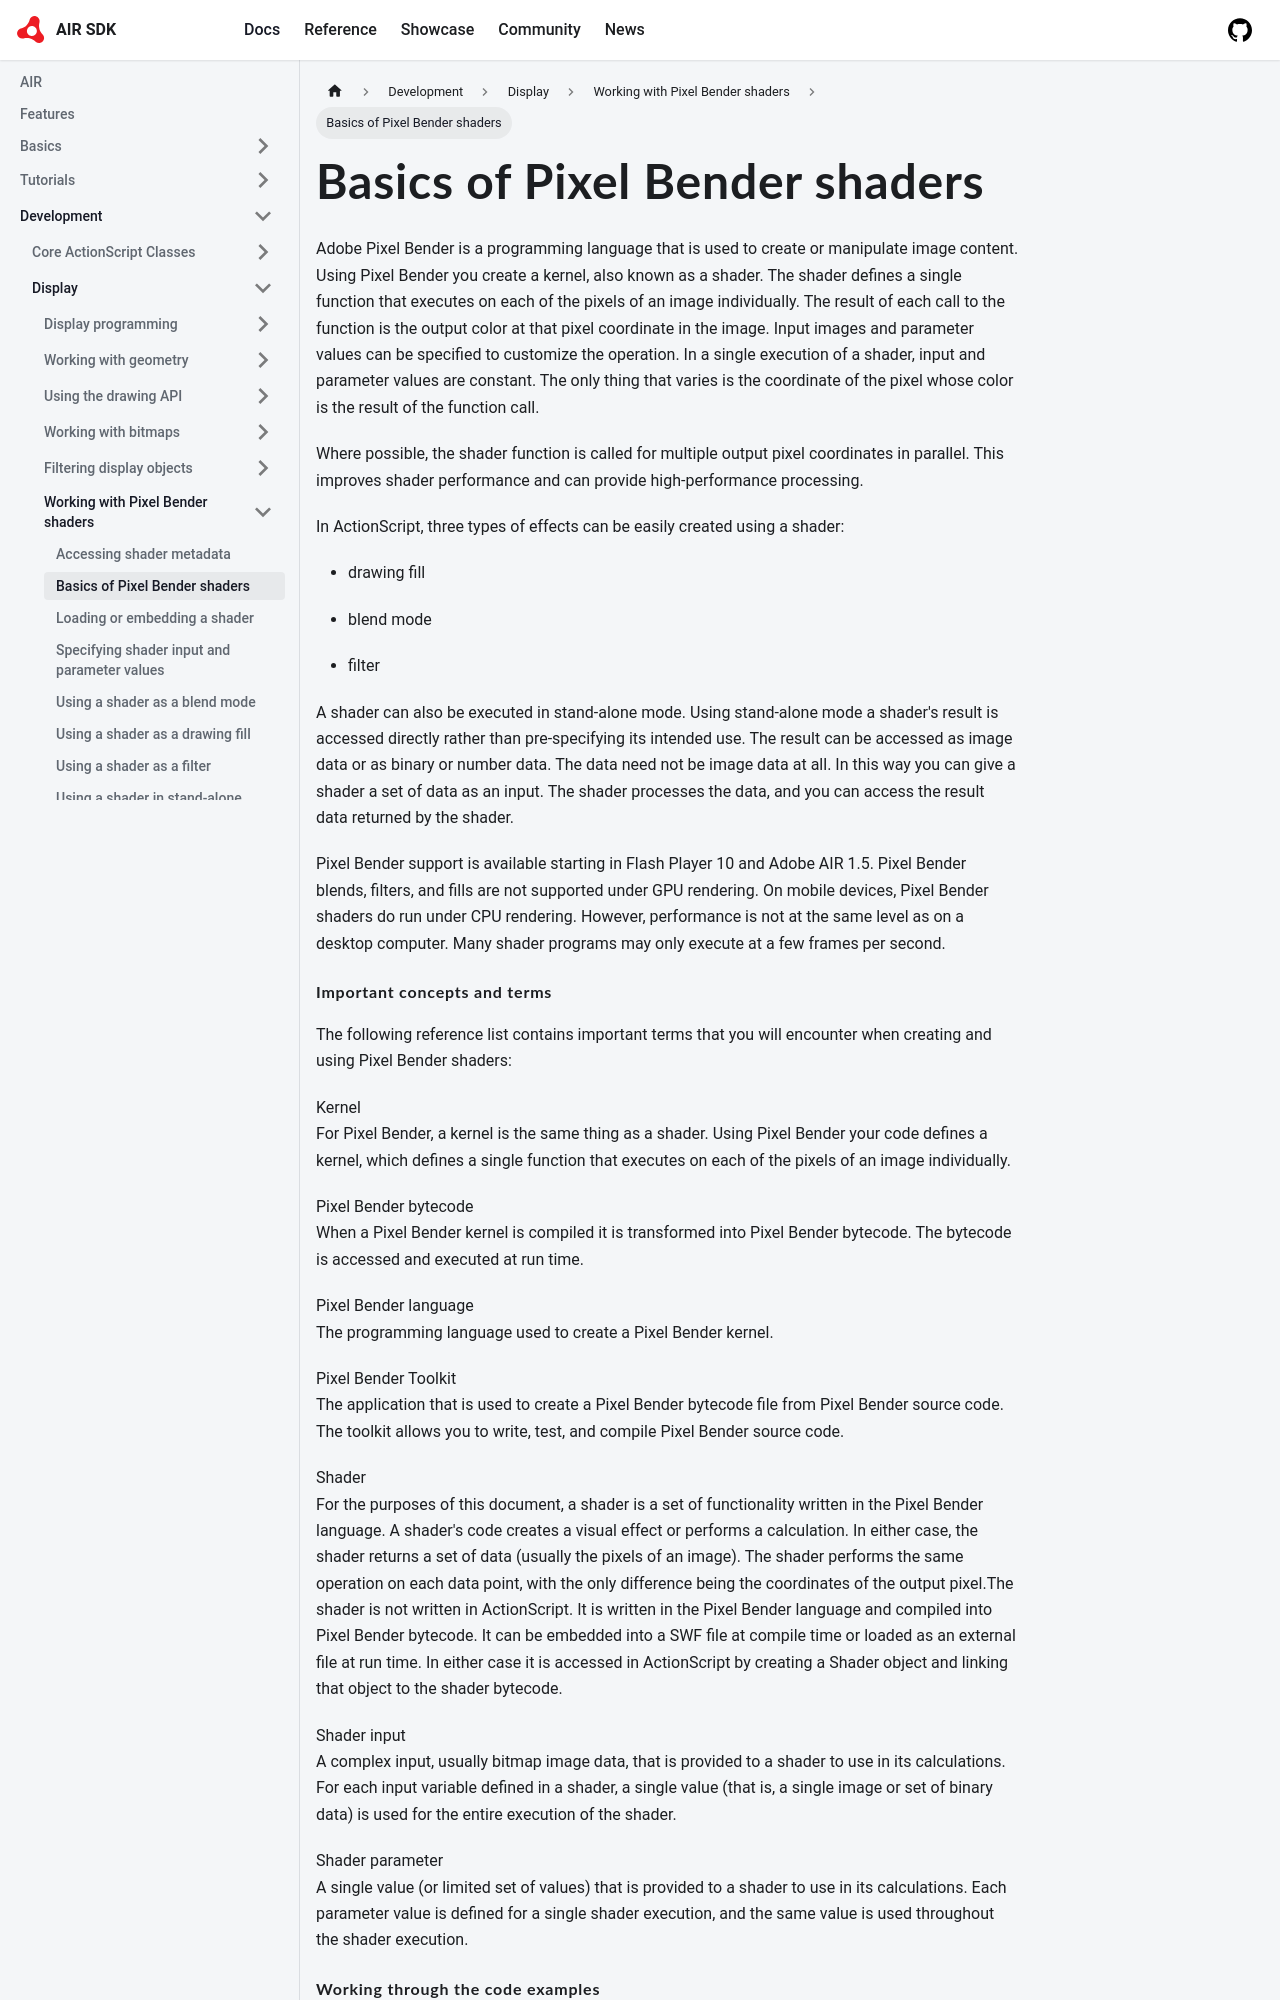

repository: airsdk/airsdk.dev · page: docs/development/display/working-with-pixel-bender-shaders/basics-of-pixel-bender-shaders.html · generator: docusaurus

# Basics of Pixel Bender shaders

Adobe Pixel Bender is a programming language that is used to create or
manipulate image content. Using Pixel Bender you create a kernel, also known as
a shader. The shader defines a single function that executes on each of the
pixels of an image individually. The result of each call to the function is the
output color at that pixel coordinate in the image. Input images and parameter
values can be specified to customize the operation. In a single execution of a
shader, input and parameter values are constant. The only thing that varies is
the coordinate of the pixel whose color is the result of the function call.

Where possible, the shader function is called for multiple output pixel
coordinates in parallel. This improves shader performance and can provide
high-performance processing.

In ActionScript, three types of effects can be easily created using a shader:

- drawing fill

- blend mode

- filter

A shader can also be executed in stand-alone mode. Using stand-alone mode a
shader's result is accessed directly rather than pre-specifying its intended
use. The result can be accessed as image data or as binary or number data. The
data need not be image data at all. In this way you can give a shader a set of
data as an input. The shader processes the data, and you can access the result
data returned by the shader.

Pixel Bender support is available starting in Flash Player 10 and Adobe AIR 1.5.
Pixel Bender blends, filters, and fills are not supported under GPU rendering.
On mobile devices, Pixel Bender shaders do run under CPU rendering. However,
performance is not at the same level as on a desktop computer. Many shader
programs may only execute at a few frames per second.
